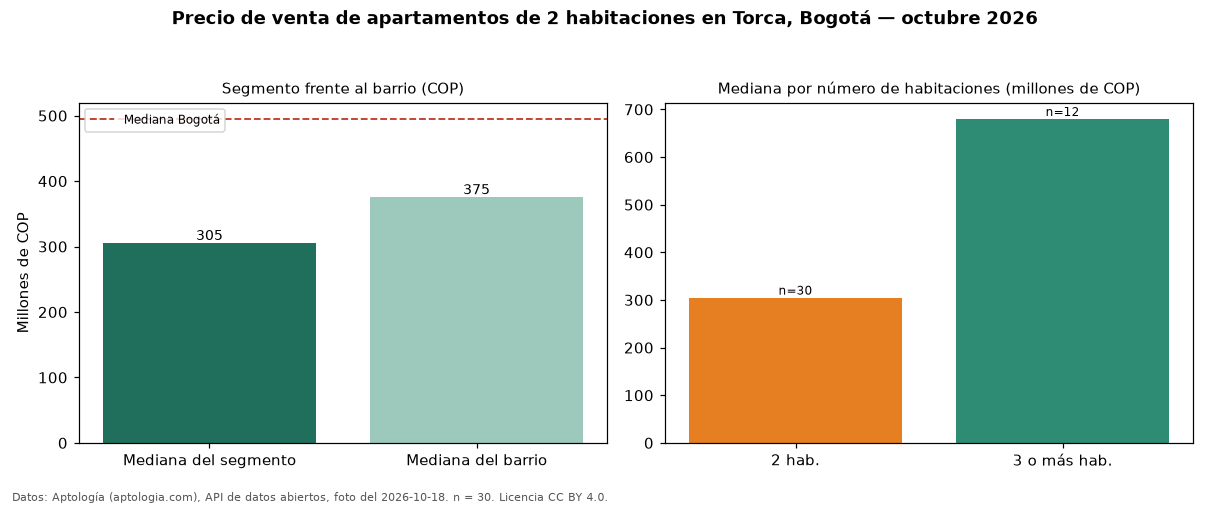

The data file committed next to this chart (first rows):
seccion, metrica, valor_cop, n
precio, mediana, 304950000, 30
habitaciones, 2, 304950000, 30
habitaciones, 3+, 680000000, 12
barrio, mediana_barrio_todos_los_tamanos, 375000000, 45
ciudad, mediana_ciudad, 495000000, 
fuente, fecha_foto, 2026-10-18, 
fuente, atribucion, https://www.aptologia.com/venta/bogota/t…, 
